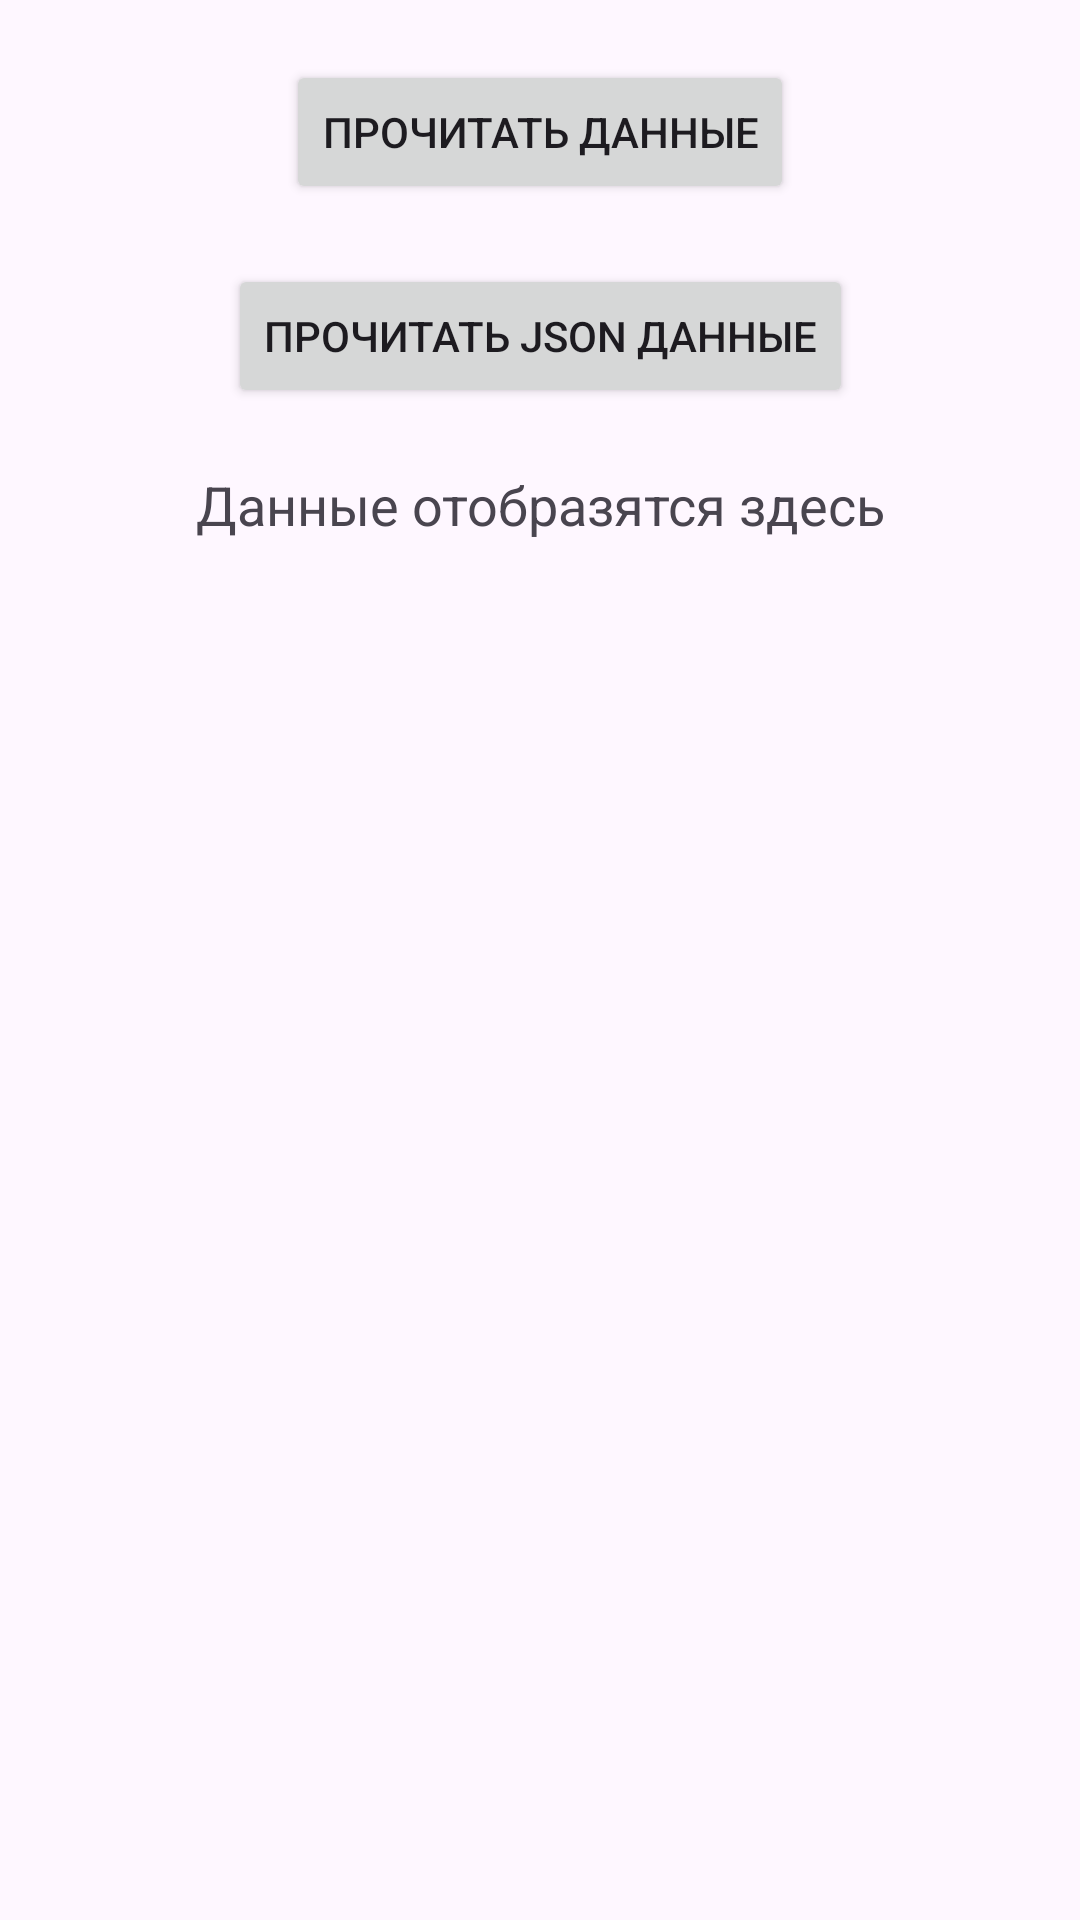

Write the Android layout XML for this screen, with the resource values it uses.
<!-- AndroidManifest.xml: application theme Theme.Task12 -->
<!-- res/layout/activity_main2.xml -->
<?xml version="1.0" encoding="utf-8"?>
<androidx.constraintlayout.widget.ConstraintLayout xmlns:android="http://schemas.android.com/apk/res/android"
    xmlns:app="http://schemas.android.com/apk/res-auto"
    xmlns:tools="http://schemas.android.com/tools"
    android:id="@+id/main"
    android:layout_width="match_parent"
    android:layout_height="match_parent"
    tools:context=".MainActivity2">

    <Button
        android:id="@+id/read_data_button"
        android:layout_width="wrap_content"
        android:layout_height="wrap_content"
        android:layout_centerHorizontal="true"
        android:layout_marginStart="20dp"
        android:layout_marginTop="20dp"
        android:layout_marginEnd="20dp"
        android:text="@string/read_data"
        app:layout_constraintEnd_toEndOf="parent"
        app:layout_constraintStart_toStartOf="parent"
        app:layout_constraintTop_toTopOf="parent" />

    <Button
        android:id="@+id/read_json_button"
        android:layout_width="wrap_content"
        android:layout_height="wrap_content"
        android:layout_below="@id/read_data_button"
        android:layout_centerHorizontal="true"
        android:layout_marginStart="20dp"
        android:layout_marginTop="20dp"
        android:layout_marginEnd="20dp"
        android:text="@string/read_json"
        app:layout_constraintEnd_toEndOf="parent"
        app:layout_constraintStart_toStartOf="parent"
        app:layout_constraintTop_toBottomOf="@+id/read_data_button" />

    <TextView
        android:id="@+id/data_textview"
        android:layout_width="wrap_content"
        android:layout_height="wrap_content"
        android:layout_below="@id/read_json_button"
        android:layout_centerHorizontal="true"
        android:layout_marginStart="20dp"
        android:layout_marginTop="20dp"
        android:layout_marginEnd="20dp"
        android:text="@string/data"
        android:textSize="18sp"
        app:layout_constraintEnd_toEndOf="parent"
        app:layout_constraintStart_toStartOf="parent"
        app:layout_constraintTop_toBottomOf="@+id/read_json_button" />

</androidx.constraintlayout.widget.ConstraintLayout>
<!-- resources referenced by this layout -->
<resources>
  <string name="data">Данные отобразятся здесь</string>
  <string name="read_data">Прочитать данные</string>
  <string name="read_json">Прочитать JSON данные</string>
  <style name="Theme.Task12" parent="Base.Theme.Task12" />
  <style name="Base.Theme.Task12" parent="Theme.Material3.DayNight.NoActionBar">
          
          
      </style>
</resources>
